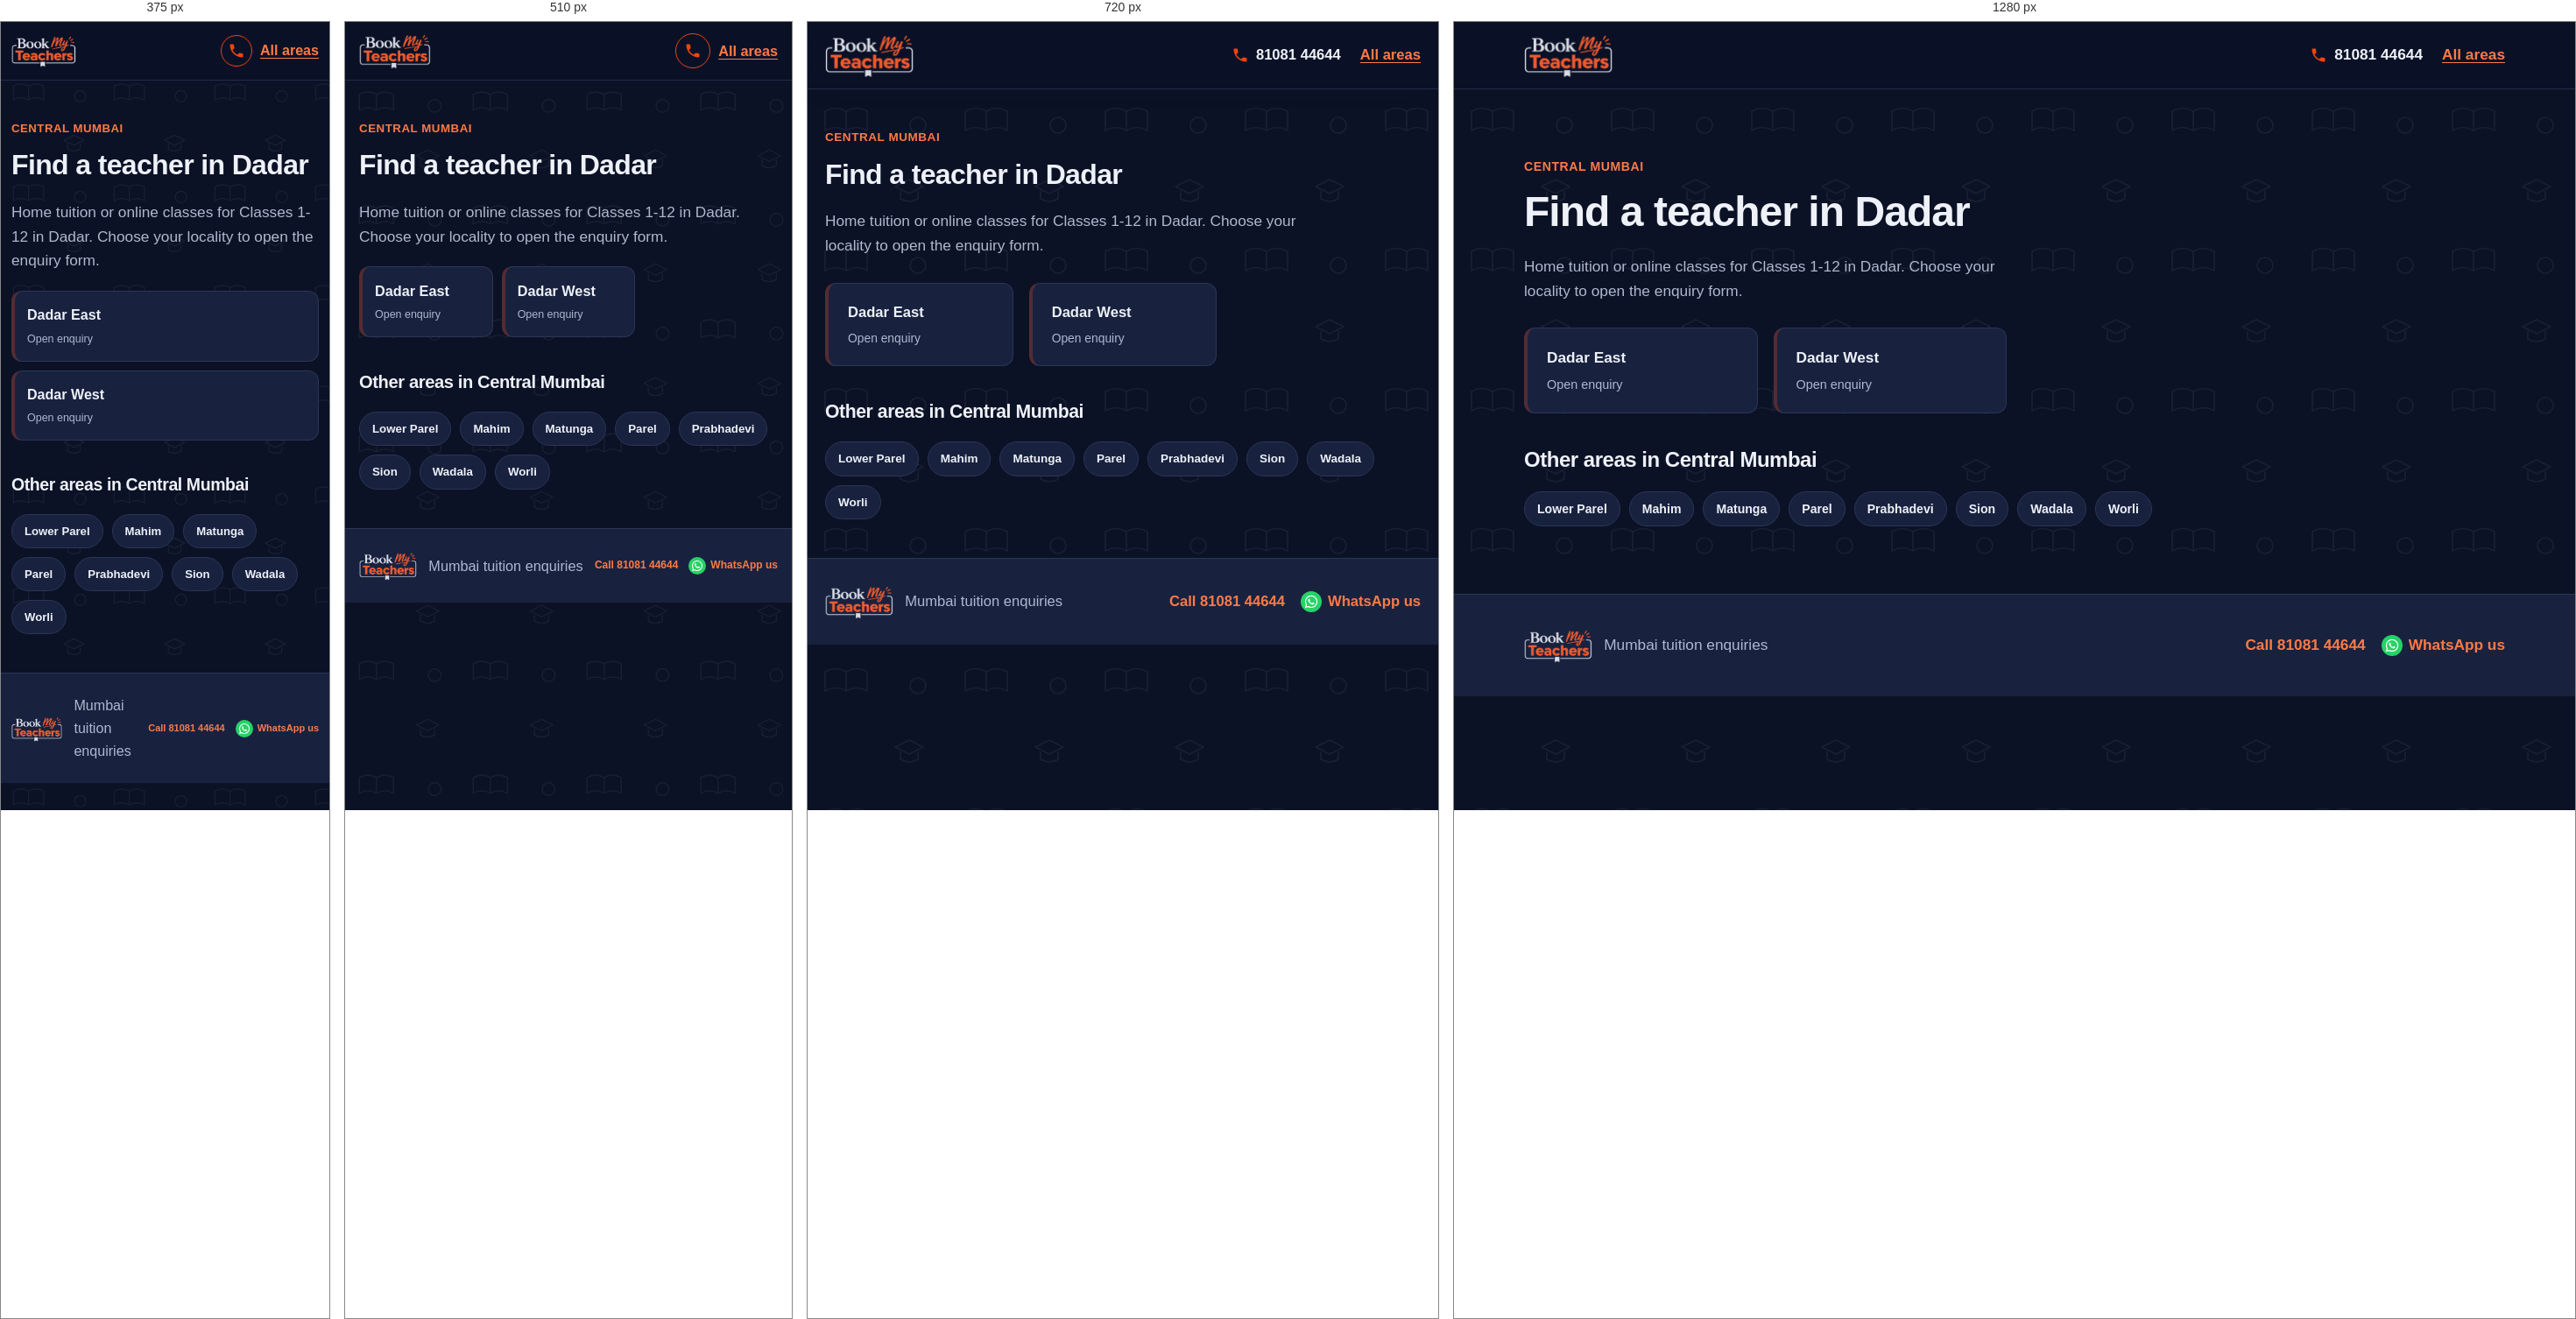
Rendered at 375 px, 510 px, 720 px and 1280 px, left to right.

<!-- file: dadar.html -->
<!DOCTYPE html>
<html lang="en">
<head>
  <meta charset="UTF-8">
  <meta name="viewport" content="width=device-width, initial-scale=1">
  <meta name="theme-color" content="#141e38">
  <link rel="icon" href="logo.png" type="image/png">
  <meta name="description" content="Looking for a tutor in Dadar, Mumbai? Choose your locality and share your class, board and subjects.">
  <title>Home Tuition &amp; Online Classes in Dadar, Mumbai | BookMyTeachers</title>
  <link rel="stylesheet" href="styles.css">
</head>
<body>
  <a class="skip-link" href="#main">Skip to content</a>
  <header class="site-header">
    <div class="container nav">
      <a class="logo" href="index.html"><img src="logo.png" width="208" height="105" alt="BookMyTeachers - home"></a>
      <div class="nav-actions"><a class="call-link" href="tel:+918108144644" aria-label="Call 81081 44644"><svg viewBox="0 0 24 24" aria-hidden="true"><path d="M6.6 10.8c1.4 2.8 3.8 5.1 6.6 6.6l2.2-2.2c.3-.3.7-.4 1-.2 1.1.4 2.3.6 3.6.6.6 0 1 .4 1 1V20c0 .6-.4 1-1 1C10.6 21 3 13.4 3 4c0-.6.4-1 1-1h3.5c.6 0 1 .4 1 1 0 1.3.2 2.5.6 3.6.1.3 0 .7-.2 1z"/></svg><span>81081 44644</span></a><a class="back-link" href="index.html">All areas</a></div>
    </div>
  </header>

  <main id="main" class="container section area-page">
    <p class="eyebrow">CENTRAL MUMBAI</p>
    <h1 class="page-title">Find a teacher in Dadar</h1>
    <p class="muted area-page-lead">Home tuition or online classes for Classes 1-12 in Dadar. Choose your locality to open the enquiry form.</p>

    <div class="area-grid">
      <a class="area-card" href="enquiry.html?area=Dadar%20East" aria-label="Open teacher enquiry for Dadar East">
        <strong>Dadar East</strong><small>Open enquiry</small>
      </a>
      <a class="area-card" href="enquiry.html?area=Dadar%20West" aria-label="Open teacher enquiry for Dadar West">
        <strong>Dadar West</strong><small>Open enquiry</small>
      </a>
    </div>

    <h2>Other areas in Central Mumbai</h2>
    <div class="pills"><a class="pill" href="lower-parel.html">Lower Parel</a><a class="pill" href="mahim.html">Mahim</a><a class="pill" href="matunga.html">Matunga</a><a class="pill" href="parel.html">Parel</a><a class="pill" href="prabhadevi.html">Prabhadevi</a><a class="pill" href="sion.html">Sion</a><a class="pill" href="wadala.html">Wadala</a><a class="pill" href="worli.html">Worli</a></div>
  </main>

  <footer class="site-footer">
    <div class="container footer-row"><img class="footer-logo" src="logo.png" width="80" height="40" alt="BookMyTeachers"><span>Mumbai tuition enquiries</span><div class="footer-contact"><a href="tel:+918108144644">Call 81081 44644</a><a href="https://wa.me/918108144644" target="_blank" rel="noopener">WhatsApp us</a></div></div>
  </footer>
</body>
</html>


/* @media block from styles.css */
@media (max-width: 900px) {
    .container { width: min(100% - 40px, 760px); }
    .hero-layout, .enquiry-layout { grid-template-columns: minmax(0, 1fr); }
    .trust-grid { grid-template-columns: repeat(2, minmax(0, 1fr)); }
    .sidebar { position: static; }
  }

/* @media block from styles.css */
@media (max-width: 640px) {
    :root { --header-h: 66px; --card-min: 150px; }
    .container { width: calc(100% - 32px); }
    .logo img { height: 42px; max-width: 145px; }
    .nav { gap: 10px; }
    .nav-actions { gap: 9px; }
    .nav-actions .button { min-height: 42px; padding: 9px 12px; font-size: .82rem; white-space: nowrap; }
    .nav-actions .call-link {
      justify-content: center;
      width: 40px; height: 40px;
      border: 1.5px solid var(--brand-orange);
      border-radius: 50%;
    }
    .nav-actions .call-link span { position: absolute; left: -9999px; }

    .hero-layout { gap: 28px; }
    .hero h1 { line-height: 1.08; letter-spacing: -.035em; }
    .chips { gap: 8px; margin-top: 18px; }
    .chips span, .chips-links a { padding: 8px 11px; }
    .popular-label { margin-top: 22px; }

    .form-grid { grid-template-columns: minmax(0, 1fr); }
    .subject-options { gap: 8px; }
    .subject-chip { padding: 9px 10px; font-size: .9rem; }

    .trust-grid { grid-template-columns: minmax(0, 1fr); }
    .section-heading { display: grid; grid-template-columns: minmax(0, 1fr); align-items: start; gap: 14px; }
    .search-box { width: 100%; }
    .area-grid { gap: 10px; margin-block: 20px; }
    .area-card { padding: 14px; }
    .area-card small { font-size: .78rem; }

    .footer-logo { height: 34px; max-width: 72px; }
    .footer-contact { gap: 6px 12px; }
    .footer-contact a { min-height: 36px; gap: 5px; font-size: 12px; }
    .footer-contact svg { flex-basis: 16px; width: 16px; height: 16px; }
    .footer-contact a[href*="wa.me"]::before { flex-basis: 20px; width: 20px; height: 20px; }
  }

/* @media block from styles.css */
@media (max-width: 380px) {
    :root { --card-min: 100%; }
    .container { width: calc(100% - 24px); }
    .logo img { height: 38px; max-width: 120px; }
    .nav-actions .button { padding-inline: 9px; font-size: .76rem; }
    .nav-actions .call-link { width: 36px; height: 36px; }
    .footer-logo { height: 30px; max-width: 60px; }
    .footer-contact a { font-size: 11px; }
  }

/* @media block from styles.css */
@media (max-width: 800px) and (orientation: landscape) {
    .hero-layout { grid-template-columns: repeat(2, minmax(0, 1fr)); gap: 20px; padding-block: 28px 36px; }
    .hero h1 { font-size: clamp(1.8rem, 4vw, 2.5rem); }
  }

/* @media block from styles.css */
@media (max-width: 640px) {
  /* Scale the page pattern for smaller screens */
  body::before {
    background-size: 130px 130px;
  }

  /* Keep the hero artwork fitted to mobile width */
  .hero {
    background-image:
      radial-gradient(circle at 90% 5%, #f0441030, transparent 48%),
      url("hero-bg.svg");
    background-position: center, center bottom;
    background-size: 100% 100%, 100% auto;
    background-repeat: no-repeat, no-repeat;
    background-color: var(--navy);
  }

  .hero-layout {
    padding-block: 36px 48px;
  }

  /* Make the area-section pattern more compact */
  .band-areas {
    background-size: 130px 130px, 100% 100%;
  }
}

/* @media block from styles.css */
@media (max-width: 380px) {
  .hero-layout {
    padding-block: 28px 38px;
  }

  body::before {
    background-size: 115px 115px;
  }

  .band-areas {
    background-size: 115px 115px, 100% 100%;
  }
}